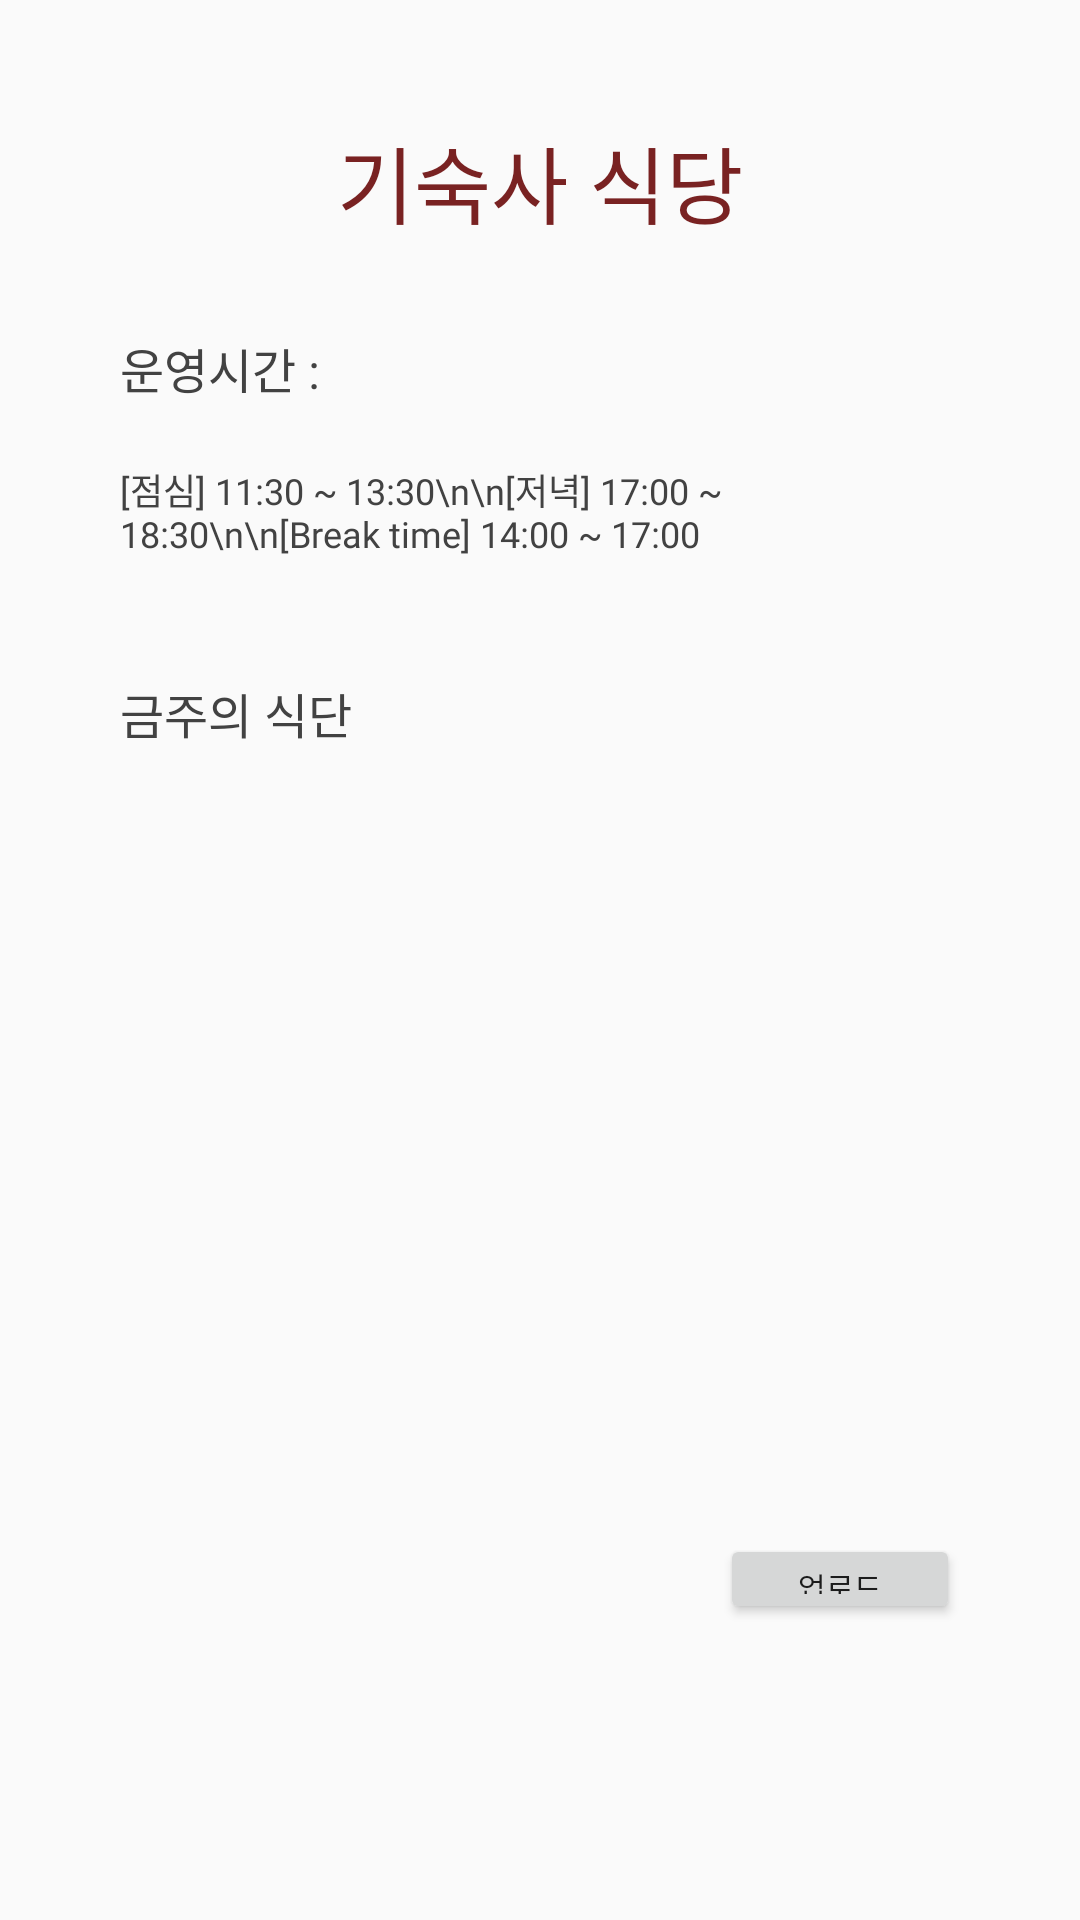

Write the Android layout XML for this screen, with the resource values it uses.
<!-- AndroidManifest.xml: application theme Theme.GuruApp_1 -->
<!-- res/layout/activity_dormitory_cafeteria.xml -->
<?xml version="1.0" encoding="utf-8"?>
<LinearLayout xmlns:android="http://schemas.android.com/apk/res/android"
    xmlns:app="http://schemas.android.com/apk/res-auto"
    xmlns:tools="http://schemas.android.com/tools"
    android:layout_width="match_parent"
    android:layout_height="match_parent"
    android:orientation="vertical"
    android:padding="40dp"
    tools:context=".DormitoryCafeteria">

    
    <TextView
        android:id="@+id/textView"
        android:layout_width="wrap_content"
        android:layout_height="wrap_content"
        android:layout_gravity="center"
        android:text="기숙사 식당"
        android:fontFamily="@font/scdream7"
        android:layout_marginBottom="30dp"
        android:textColor="#792222"
        android:textSize="28sp" />

    <LinearLayout
        android:layout_width="match_parent"
        android:layout_height="wrap_content"
        android:layout_weight="1"
        android:orientation="vertical">

        <TextView
            android:id="@+id/textView1"
            android:layout_width="wrap_content"
            android:layout_height="wrap_content"
            android:layout_gravity="left"
            android:layout_marginBottom="20dp"
            android:text="운영시간 : "
            android:textColor="@color/cardview_dark_background"
            android:fontFamily="@font/cafe24surround"
            android:textSize="16sp" />

        <TextView
            android:id="@+id/textView2"
            android:layout_width="wrap_content"
            android:layout_height="wrap_content"
            android:layout_gravity="left"
            android:layout_marginBottom="40dp"
            android:text="[점심] 11:30 ~ 13:30\n\n[저녁] 17:00 ~ 18:30\n\n[Break time] 14:00 ~ 17:00"
            android:textColor="@color/cardview_dark_background"
            android:fontFamily="@font/cafe24surround"
            android:textSize="12sp" />

        <TextView
            android:id="@+id/textView3"
            android:layout_width="wrap_content"
            android:layout_height="wrap_content"
            android:layout_gravity="left"
            android:layout_marginBottom="10dp"
            android:text="금주의 식단"
            android:textColor="@color/cardview_dark_background"
            android:fontFamily="@font/cafe24surround"
            android:textSize="16sp" />

        <ImageView
            android:id="@+id/dormitoryImageView1"
            android:layout_width="match_parent"
            android:layout_height="250dp"
            android:layout_marginBottom="2dp"
            android:transitionName="imgTrans" />

        <Button
            android:id="@+id/button1"
            android:layout_width="80dp"
            android:layout_height="30dp"
            android:layout_gravity="right"
            android:onClick="bt1"
            android:text="업로드"
            android:fontFamily="@font/cafe24surround"
            android:textSize="10sp" />

    </LinearLayout>

</LinearLayout>
<!-- resources referenced by this layout -->
<resources>
  <style name="Theme.GuruApp_1" parent="Theme.AppCompat.Light.DarkActionBar">
          
          <item name="colorPrimary">@color/main_red</item>
          <item name="colorPrimaryVariant">@color/main_red_dark</item>
          <item name="colorOnPrimary">@color/white</item>
  
          
          <item name="android:statusBarColor" tools:targetApi="l">?attr/colorPrimaryVariant</item>
          
      </style>
  <color name="main_red">#AC3030</color>
  <color name="main_red_dark">#792222</color>
  <color name="white">#FFFFFFFF</color>
</resources>
